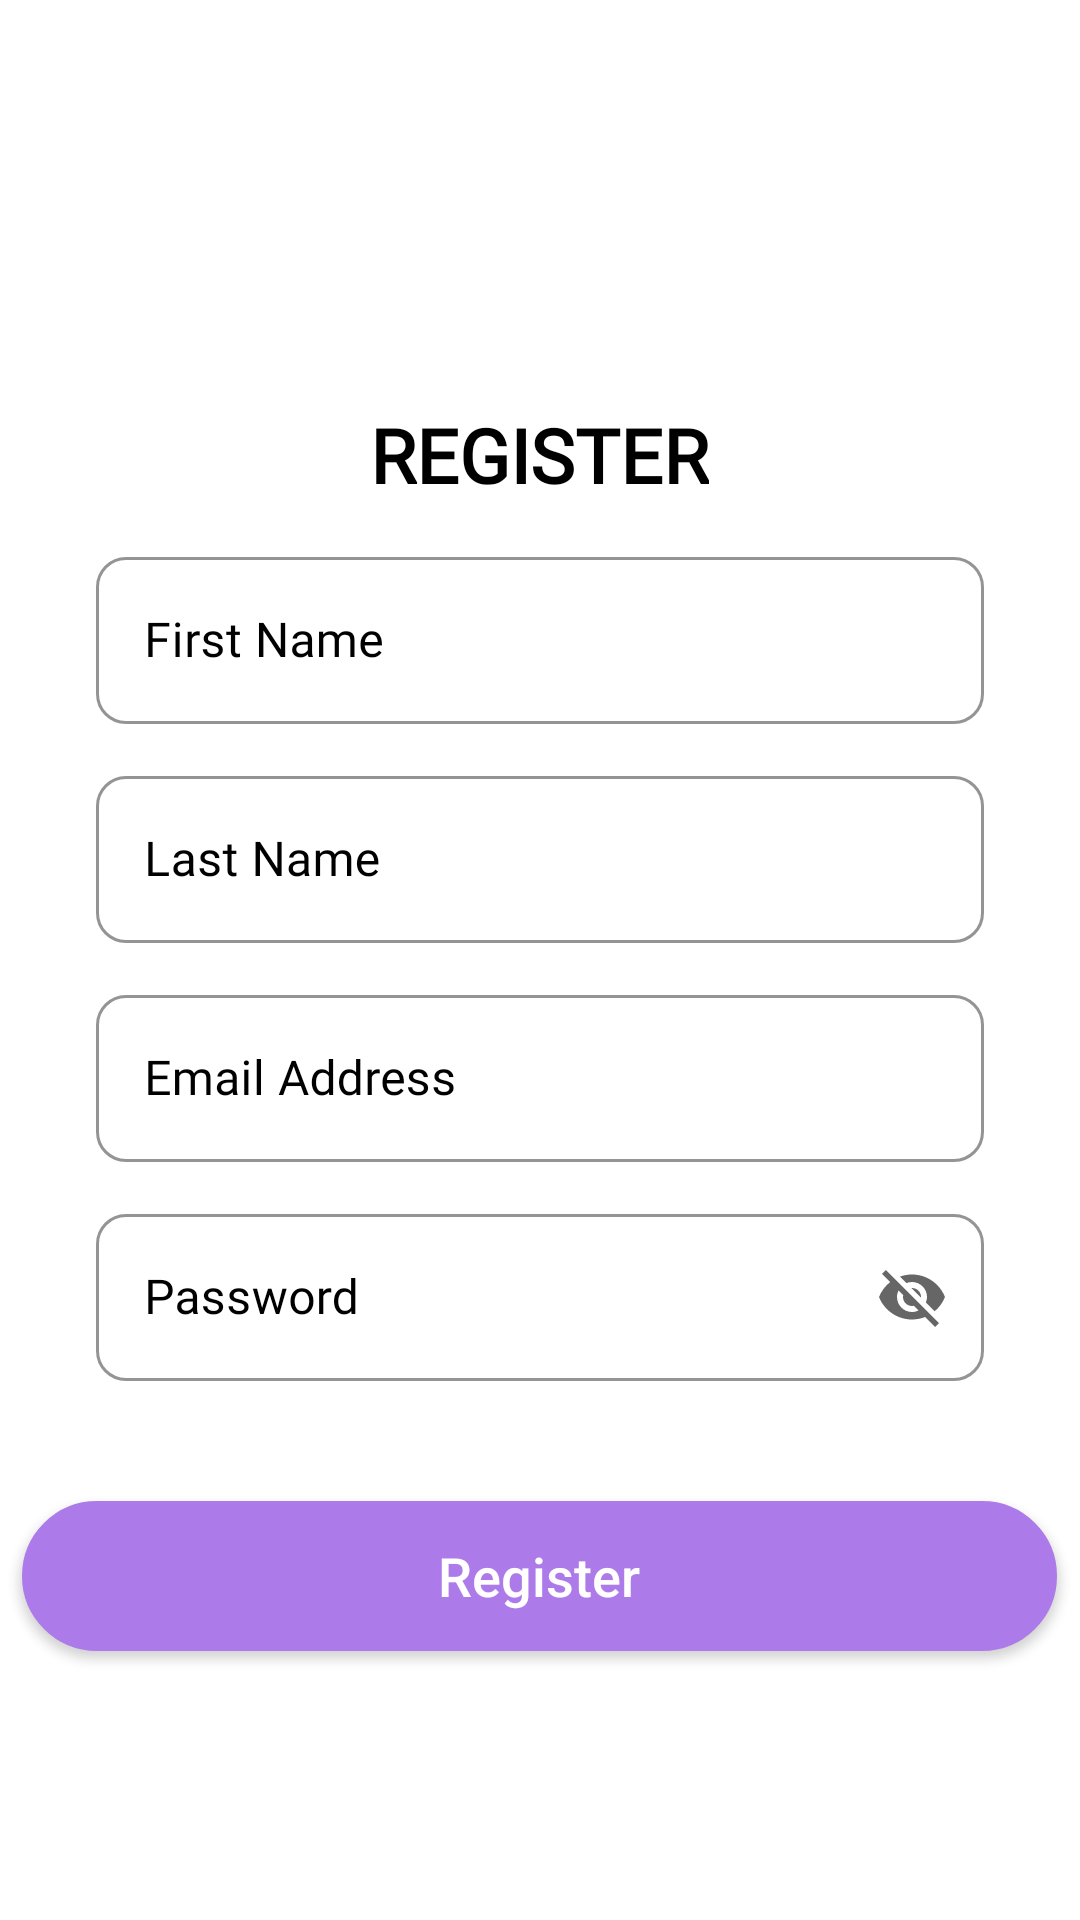

Layout XML and referenced resources for this Android screen:
<!-- AndroidManifest.xml: activity theme Theme.AppCompat.DayNight.NoActionBar -->
<!-- res/layout/activity_register.xml -->
<?xml version="1.0" encoding="utf-8"?>
<androidx.appcompat.widget.LinearLayoutCompat  xmlns:android="http://schemas.android.com/apk/res/android"
    xmlns:app="http://schemas.android.com/apk/res-auto"
    android:layout_width="match_parent"
    android:layout_height="match_parent"
    android:orientation="vertical"
    android:layout_gravity="center"
    android:gravity="center"
    android:background="@color/white"
    android:theme="@style/Theme.MaterialComponents.DayNight.DarkActionBar">


    <ImageView
        android:id="@+id/img_logo"
        android:layout_width="wrap_content"
        android:layout_height="wrap_content"
        app:srcCompat="@drawable/logo"
        android:scaleType="fitCenter"
        android:adjustViewBounds="true"
        android:maxHeight="150dp"
        android:maxWidth="150dp"
        android:layout_marginBottom="60dp"/>



    <TextView
        android:id="@+id/tv_heading"
        android:layout_width="wrap_content"
        android:layout_height="wrap_content"
        android:fontFamily="@font/lato"
        android:text="REGISTER"
        android:textColor="@color/black"
        android:fontWeight="800"
        android:textFontWeight="800"
        android:textStyle="bold"
        android:textSize="25sp"
        android:layout_gravity="center"
        />
    <com.google.android.material.textfield.TextInputLayout
        android:id="@+id/firstnameTextField"
        style="@style/Widget.MaterialComponents.TextInputLayout.OutlinedBox"
        android:layout_width="match_parent"
        android:layout_height="wrap_content"
        android:layout_marginStart="32dp"
        android:layout_marginTop="12dp"
        android:layout_marginEnd="32dp"
        android:textColorHint="@color/black"
        android:hint="First Name"
        app:boxStrokeColor="@color/primary"
        app:boxCornerRadiusBottomEnd="10dp"
        app:boxCornerRadiusTopEnd="10dp"
        app:boxCornerRadiusBottomStart="10dp"
        app:boxCornerRadiusTopStart="10dp"
        >
        
        <com.google.android.material.textfield.TextInputEditText
            android:id="@+id/et_firstname"
            android:layout_width="match_parent"
            android:layout_height="wrap_content"
            android:fontFamily="@font/lato"
            android:textColor="@color/black"
            android:inputType="textPersonName" />


    </com.google.android.material.textfield.TextInputLayout>
    <com.google.android.material.textfield.TextInputLayout
        android:id="@+id/lastnameTextField"
        style="@style/Widget.MaterialComponents.TextInputLayout.OutlinedBox"
        android:layout_width="match_parent"
        android:layout_height="wrap_content"
        android:layout_marginStart="32dp"
        android:layout_marginTop="12dp"
        android:layout_marginEnd="32dp"
        android:textColorHint="@color/black"
        android:hint="Last Name"
        app:boxStrokeColor="@color/primary"
        app:boxCornerRadiusBottomEnd="10dp"
        app:boxCornerRadiusTopEnd="10dp"
        app:boxCornerRadiusBottomStart="10dp"
        app:boxCornerRadiusTopStart="10dp"
        >
        
        <com.google.android.material.textfield.TextInputEditText
            android:id="@+id/et_lastname"
            android:layout_width="match_parent"
            android:layout_height="wrap_content"
            android:inputType="textPersonName"
            android:textColor="@color/black"
            android:fontFamily="@font/lato" />

    </com.google.android.material.textfield.TextInputLayout>

    <com.google.android.material.textfield.TextInputLayout
        android:id="@+id/emailTextField"
        style="@style/Widget.MaterialComponents.TextInputLayout.OutlinedBox"
        android:layout_width="match_parent"
        android:layout_height="wrap_content"
        android:layout_marginStart="32dp"
        android:layout_marginTop="12dp"
        android:layout_marginEnd="32dp"
        android:textColorHint="@color/black"
        android:hint="Email Address"
        app:boxStrokeColor="@color/primary"
        app:boxCornerRadiusBottomEnd="10dp"
        app:boxCornerRadiusTopEnd="10dp"
        app:boxCornerRadiusBottomStart="10dp"
        app:boxCornerRadiusTopStart="10dp"
        >
        
        <com.google.android.material.textfield.TextInputEditText
            android:id="@+id/txt_email"
            android:layout_width="match_parent"
            android:layout_height="wrap_content"
            android:inputType="textEmailAddress"
            android:textColor="@color/black"
            android:fontFamily="@font/lato" />


    </com.google.android.material.textfield.TextInputLayout>

    <com.google.android.material.textfield.TextInputLayout
        android:id="@+id/passwordTextField"
        style="@style/Widget.MaterialComponents.TextInputLayout.OutlinedBox"
        android:layout_width="match_parent"
        android:layout_height="wrap_content"
        android:layout_marginStart="32dp"
        android:layout_marginTop="12dp"
        android:layout_marginEnd="32dp"
        android:layout_marginBottom="40dp"
        android:textColorHint="@color/black"
        android:hint="Password"
        app:boxStrokeColor="@color/primary"
        app:boxCornerRadiusBottomEnd="10dp"
        app:boxCornerRadiusTopEnd="10dp"
        app:boxCornerRadiusBottomStart="10dp"
        app:boxCornerRadiusTopStart="10dp"
        app:endIconMode="password_toggle"
        >
        
        <com.google.android.material.textfield.TextInputEditText
            android:id="@+id/txt_password"
            android:layout_width="match_parent"
            android:layout_height="wrap_content"
            android:textColor="@color/black"
            android:fontFamily="@font/lato"/>




    </com.google.android.material.textfield.TextInputLayout>

    <androidx.appcompat.widget.AppCompatButton
        android:id="@+id/btn_register"
        android:text="Register"
        android:textColor="#FFFFFF"
        android:textSize="18sp"
        android:layout_width="345dp"
        android:layout_height="50dp"
        android:layout_gravity="center"
        android:layout_marginBottom="15dp"
        android:background="@drawable/buttonshape2"
        android:textAlignment="center"
        android:textAllCaps="false"/>

</androidx.appcompat.widget.LinearLayoutCompat>
<!-- resources referenced by this layout -->
<resources>
  <color name="black">#FF000000</color>
  <color name="primary">#AD7BE9</color>
  <color name="white">#FFFFFFFF</color>
  <!-- drawable buttonshape2 (drawable) -->
  <?xml version="1.0" encoding="utf-8"?>
  <shape xmlns:android="http://schemas.android.com/apk/res/android" android:shape="rectangle" >
      <corners
          android:radius="1000dp"
          />
      <solid
          android:color="#AD7BE9"
          />
      <padding
          android:left="0dp"
          android:top="0dp"
          android:right="0dp"
          android:bottom="0dp"
          />
      <size
          android:width="250dp"
          android:height="60dp"
          />
      <stroke
          android:width="3dp"
          android:color="#AD7BE9"
          />
  </shape>
  <!-- drawable logo: png bitmap (drawable, 100900 bytes) -->
</resources>
